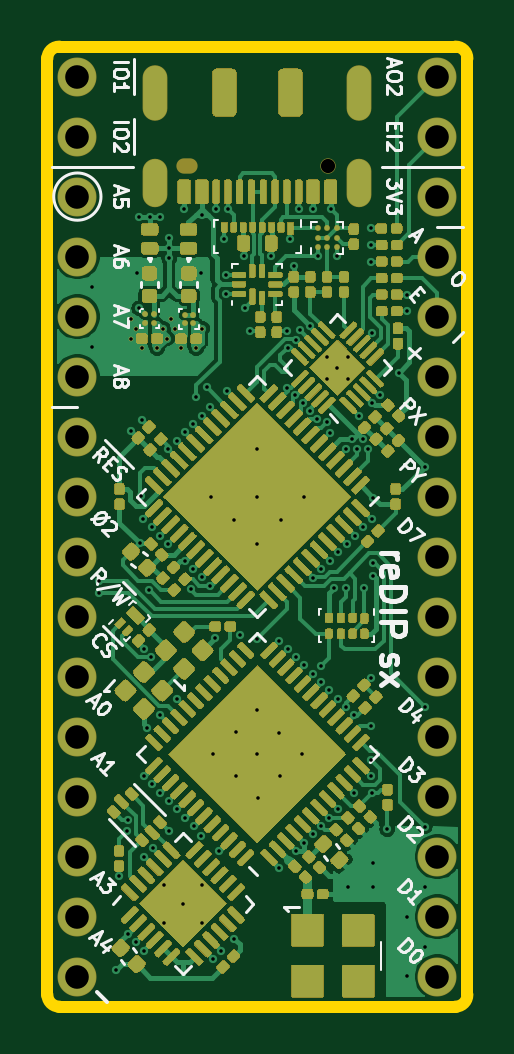
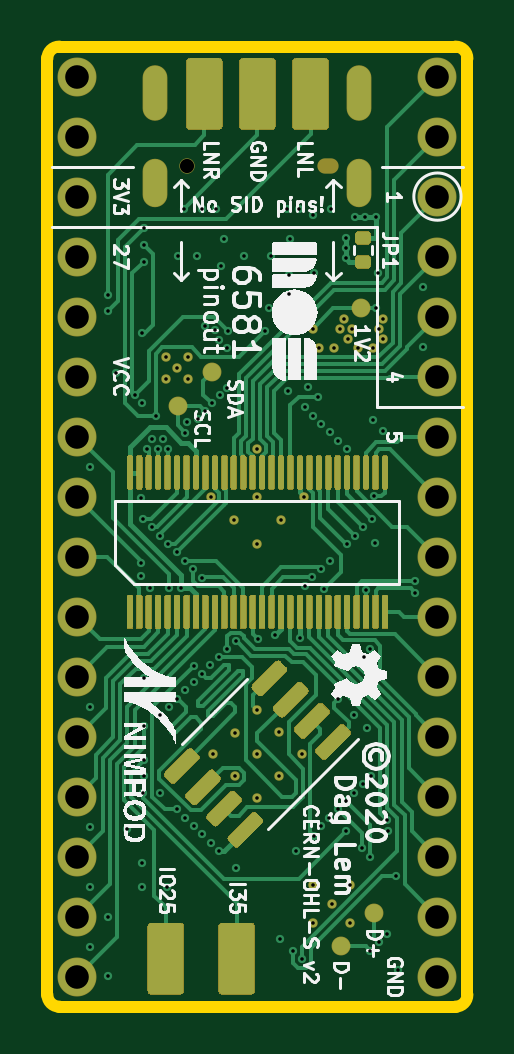
Circuit board: 15 layer files. Board 17.8 x 40.6 mm.
- bottom_copper: reDIP-sx-B_Cu.gbr (52627 bytes)
- bottom_mask: reDIP-sx-B_Mask.gbr (24754 bytes)
- paste: reDIP-sx-B_Paste.gbr (20558 bytes)
- bottom_silk: reDIP-sx-B_SilkS.gbr (34889 bytes)
- outline: reDIP-sx-Edge_Cuts.gbr (940 bytes)
- top_copper: reDIP-sx-F_Cu.gbr (182352 bytes)
- top_mask: reDIP-sx-F_Mask.gbr (100995 bytes)
- paste: reDIP-sx-F_Paste.gbr (113357 bytes)
- top_silk: reDIP-sx-F_SilkS.gbr (21483 bytes)
- inner_copper: reDIP-sx-In1_Cu.gbr (211349 bytes)
- inner_copper: reDIP-sx-In2_Cu.gbr (241104 bytes)
- inner_copper: reDIP-sx-In3_Cu.gbr (238667 bytes)
- inner_copper: reDIP-sx-In4_Cu.gbr (211349 bytes)
- drill: reDIP-sx-NPTH.drl (358 bytes)
- drill: reDIP-sx-PTH.drl (3257 bytes)

=== bottom_copper: reDIP-sx-B_Cu.gbr (52627 bytes, source omitted) ===
=== bottom_mask: reDIP-sx-B_Mask.gbr (24754 bytes, source omitted) ===
=== paste: reDIP-sx-B_Paste.gbr (20558 bytes, source omitted) ===
=== bottom_silk: reDIP-sx-B_SilkS.gbr (34889 bytes, source omitted) ===
=== outline: reDIP-sx-Edge_Cuts.gbr ===
G04 #@! TF.GenerationSoftware,KiCad,Pcbnew,5.1.8-1.fc33*
G04 #@! TF.CreationDate,2020-12-01T15:42:06+01:00*
G04 #@! TF.ProjectId,reDIP-sx,72654449-502d-4737-982e-6b696361645f,0.1*
G04 #@! TF.SameCoordinates,PX5e28010PY8011a50*
G04 #@! TF.FileFunction,Profile,NP*
%FSLAX46Y46*%
G04 Gerber Fmt 4.6, Leading zero omitted, Abs format (unit mm)*
G04 Created by KiCad (PCBNEW 5.1.8-1.fc33) date 2020-12-01 15:42:06*
%MOMM*%
%LPD*%
G01*
G04 APERTURE LIST*
G04 #@! TA.AperFunction,Profile*
%ADD10C,0.500000*%
G04 #@! TD*
G04 APERTURE END LIST*
D10*
X17780000Y500000D02*
G75*
G02*
X17280000Y0I-500000J0D01*
G01*
X500000Y0D02*
G75*
G02*
X0Y500000I0J500000D01*
G01*
X17280000Y40640000D02*
G75*
G02*
X17780000Y40140000I0J-500000D01*
G01*
X0Y40140000D02*
G75*
G02*
X500000Y40640000I500000J0D01*
G01*
X0Y40140000D02*
X0Y500000D01*
X17280000Y40640000D02*
X500000Y40640000D01*
X17780000Y500000D02*
X17780000Y40140000D01*
X17280000Y0D02*
X500000Y0D01*
M02*

=== top_copper: reDIP-sx-F_Cu.gbr (182352 bytes, source omitted) ===
=== top_mask: reDIP-sx-F_Mask.gbr (100995 bytes, source omitted) ===
=== paste: reDIP-sx-F_Paste.gbr (113357 bytes, source omitted) ===
=== top_silk: reDIP-sx-F_SilkS.gbr (21483 bytes, source omitted) ===
=== inner_copper: reDIP-sx-In1_Cu.gbr (211349 bytes, source omitted) ===
=== inner_copper: reDIP-sx-In2_Cu.gbr (241104 bytes, source omitted) ===
=== inner_copper: reDIP-sx-In3_Cu.gbr (238667 bytes, source omitted) ===
=== inner_copper: reDIP-sx-In4_Cu.gbr (211349 bytes, source omitted) ===
=== drill: reDIP-sx-NPTH.drl ===
M48
; DRILL file {KiCad 5.1.8-1.fc33} date Tue Dec  1 15:41:33 2020
; FORMAT={-:-/ absolute / metric / decimal}
; #@! TF.CreationDate,2020-12-01T15:41:33+01:00
; #@! TF.GenerationSoftware,Kicad,Pcbnew,5.1.8-1.fc33
; #@! TF.FileFunction,NonPlated,1,6,NPTH
FMAT,2
METRIC
T1C0.600
%
G90
G05
T1
X11.89Y35.59
T1
G00X6.015Y35.59
M15
G01X5.765Y35.59
M16
G05
T0
M30

=== drill: reDIP-sx-PTH.drl ===
M48
; DRILL file {KiCad 5.1.8-1.fc33} date Tue Dec  1 15:41:33 2020
; FORMAT={-:-/ absolute / metric / decimal}
; #@! TF.CreationDate,2020-12-01T15:41:33+01:00
; #@! TF.GenerationSoftware,Kicad,Pcbnew,5.1.8-1.fc33
; #@! TF.FileFunction,Plated,1,6,PTH
FMAT,2
METRIC
T1C0.150
T2C0.600
T3C1.000
%
G90
G05
T1
X1.89Y30.46
X1.89Y27.92
X2.2Y18.03
X2.2Y17.53
X2.92Y1.55
X3.03Y5.51
X3.37Y7.43
X3.4Y7.89
X3.4Y3.08
X3.56Y29.11
X3.56Y28.28
X3.56Y24.37
X3.75Y28.7
X3.76Y2.72
X3.79Y31.05
X3.89Y33.41
X3.89Y29.56
X3.93Y19.61
X3.95Y21.6
X4.01Y27.87
X4.01Y24.82
X4.05Y20.64
X4.08Y9.77
X4.11Y15.14
X4.11Y6.35
X4.11Y2.37
X4.23Y11.81
X4.29Y17.65
X4.33Y33.41
X4.39Y14.78
X4.41Y20.29
X4.43Y9.41
X4.46Y6.7
X4.65Y27.87
X4.76Y33.41
X4.76Y19.93
X4.78Y12.33
X4.78Y9.05
X4.89Y28.7
X4.95Y5.15
X4.95Y3.56
X5.07Y28.28
X5.1Y23.61
X5.11Y19.58
X5.14Y8.7
X5.14Y7.43
X5.16Y32.53
X5.16Y32.1
X5.16Y31.67
X5.23Y29.11
X5.41Y28.69
X5.47Y23.95
X5.49Y13.03
X5.49Y8.35
X5.66Y27.86
X5.74Y4.36
X5.79Y33.78
X5.82Y24.31
X5.83Y18.88
X5.84Y7.99
X6.09Y17.66
X6.18Y24.66
X6.18Y18.52
X6.2Y7.65
X6.3Y27.86
X6.31Y25.79
X6.5Y7.24
X6.51Y31.05
X6.53Y25.01
X6.53Y5.15
X6.53Y3.56
X6.54Y33.53
X6.55Y28.7
X6.56Y18.19
X6.74Y26.22
X6.88Y25.37
X6.89Y17.82
X6.91Y21.59
X7.02Y10.68
X7.02Y2.02
X7.09Y15.59
X7.14Y33.78
X7.26Y6.58
X7.37Y2.37
X7.49Y32.48
X7.57Y30.97
X7.57Y30.17
X7.59Y26.07
X7.64Y33.78
X7.9Y20.61
X7.92Y2.88
X7.97Y11.62
X7.97Y9.76
X8.15Y15.71
X8.31Y31.78
X8.38Y29.57
X8.58Y28.59
X8.88Y15.58
X8.89Y23.6
X8.89Y21.59
X8.89Y19.6
X8.89Y12.55
X8.89Y10.69
X8.9Y8.83
X9.47Y31.78
X9.81Y15.48
X9.81Y5.88
X9.82Y11.6
X9.83Y9.75
X9.89Y20.61
X10.14Y28.61
X10.16Y26.19
X10.17Y15.15
X10.18Y27.9
X10.29Y32.48
X10.43Y31.34
X10.48Y25.87
X10.51Y28.22
X10.52Y14.8
X10.52Y6.59
X10.64Y33.78
X10.69Y28.64
X10.77Y10.7
X10.81Y25.56
X10.87Y21.59
X10.87Y6.94
X10.88Y14.45
X11.11Y28.83
X11.12Y25.23
X11.23Y14.09
X11.23Y7.29
X11.24Y33.78
X11.25Y18.16
X11.4Y24.86
X11.44Y31.78
X11.58Y13.73
X11.59Y14.43
X11.59Y7.64
X11.6Y18.53
X11.82Y27.5
X11.82Y26.58
X11.85Y24.75
X11.94Y13.39
X11.94Y7.99
X11.96Y24.3
X11.96Y18.87
X11.99Y33.78
X12.13Y17.7
X12.24Y31.78
X12.28Y27.04
X12.29Y13.03
X12.29Y8.35
X12.31Y19.23
X12.63Y17.7
X12.65Y12.68
X12.66Y23.6
X12.67Y19.58
X12.72Y5.08
X12.74Y27.5
X12.74Y26.58
X12.9Y24.01
X13.0Y12.33
X13.0Y9.05
X13.02Y19.94
X13.11Y23.59
X13.19Y25.0
X13.34Y24.01
X13.37Y20.29
X13.42Y17.7
X13.56Y23.59
X13.7Y32.94
X13.7Y11.87
X13.7Y10.42
X13.71Y32.24
X13.71Y31.54
X13.71Y13.91
X13.71Y9.76
X13.73Y20.64
X13.73Y9.04
X13.76Y28.52
X13.76Y25.56
X13.78Y6.07
X13.78Y5.08
X13.8Y21.54
X13.8Y18.76
X13.8Y18.24
X14.09Y25.87
X14.39Y7.51
X14.88Y26.84
X15.21Y3.8
X15.21Y1.29
X15.23Y30.14
X15.23Y29.44
X15.98Y22.86
X15.98Y12.7
X15.98Y7.62
X15.98Y5.08
X15.98Y2.54
T3
X16.51Y24.13
X16.51Y21.59
X16.51Y19.05
X16.51Y16.51
X16.51Y13.97
X16.51Y11.43
X16.51Y8.89
X16.51Y6.35
X16.51Y3.81
X16.51Y1.27
X16.51Y39.37
X16.51Y36.83
X16.51Y34.29
X16.51Y31.75
X16.51Y29.21
X16.51Y26.67
X1.27Y39.37
X1.27Y36.83
X1.27Y34.29
X1.27Y31.75
X1.27Y29.21
X1.27Y26.67
X1.27Y24.13
X1.27Y21.59
X1.27Y19.05
X1.27Y16.51
X1.27Y13.97
X1.27Y11.43
X1.27Y8.89
X1.27Y6.35
X1.27Y3.81
X1.27Y1.27
T2
G00X4.57Y38.04
M15
G01X4.57Y39.34
M16
G05
G00X4.57Y34.365
M15
G01X4.57Y35.365
M16
G05
G00X13.21Y38.04
M15
G01X13.21Y39.34
M16
G05
G00X13.21Y34.365
M15
G01X13.21Y35.365
M16
G05
T0
M30
